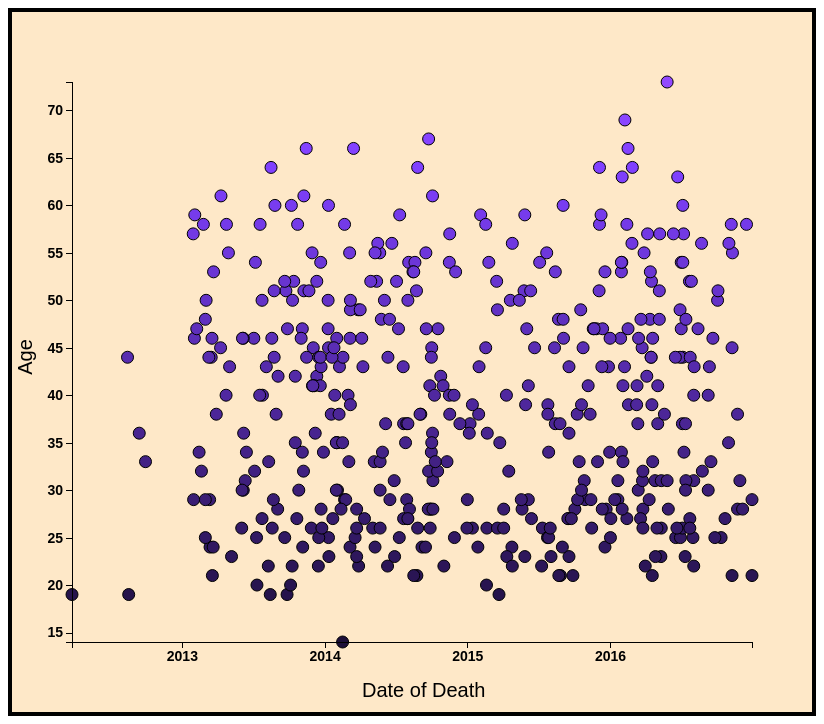
D3 v4 page, settled after 480 driven frames (8 s of simulated time); the page loaded 1 data file(s).


    //The variable that will hold the data when the csv func runs
    var dataset;

    //used to separate divs
    var barPadding = 1;

    //universal padding used to keep data away from svg edges
    var padding = 50;

    //margin keeps the svg sized appropriately
    var margin = {
      top: 20,
      right: 10,
      bottom: 20,
      left: 10
    };

    //w and h for svg that uses margin
    var w = 800 - margin.left - margin.right;
    var h = 700 - margin.top - margin.bottom;

    //shortcuts for data column names
    var date = "Date";
    var age = "Age";

    //Instantiate global vars (Not necessary now but useful if I have more funcs)
    var xScale = "";
    var yScale = "";
    var xAxis = "";
    var yAxis = "";
    var rScale = "";

    var parseTime = d3.timeParse("%m/%d/%Y");

    //Two functions to move svg elements to front or back as needed
    d3.selection.prototype.moveToFront = function() {
      return this.each(function() {
        this.parentNode.appendChild(this);
      });
    };
    d3.selection.prototype.moveToBack = function() {
      return this.each(function() {
        var firstChild = this.parentNode.firstChild;
        if (firstChild) {
          this.parentNode.insertBefore(this, firstChild);
        }
      });
    };

    //store svg as var. Append to body and set up dimensions.
    var svg = d3.select("body").append("svg")
      .attr("width", w + margin.left + margin.right)
      .attr("height", h + margin.top + margin.bottom)
      .append("g")
      .attr("transform", "translate(" + margin.left + "," + margin.top + ")");

    //used later, saves space here
    var circles = "";

    var rowConverter = function(d) {
      return {
        Age: d.Age, //No conversion
        Date: parseTime(d.Date)
      };
    }

    //load data file passed in. Generates error if necessary
    d3.csv("./data/CT-Drug-Deaths.csv", rowConverter, function(error, data) {

      if (error) {
        console.log(error);
      } else {
        console.log(data);

        //if data loads correctly then pass it to the global var
        dataset = data;

        //call Funcs
        makeScatter(14, d3.max(dataset, function(d) {
          return d[age]
        }));
      }

    })

    function makeScatter(yMin, yMax) {

      //Scales data to width of canvas
      xScale = d3.scaleTime()
        .domain([
          d3.min(dataset, function(d) {
            //console.log(d.Date);
            return d.Date;
          }),
          d3.max(dataset, function(d) {
            return d.Date;
          })
        ])
        .range([padding, w - padding]);

      //scales data to height of canvas
      yScale = d3.scaleLinear()
        .domain([yMin, yMax])
        .range([h - padding, padding]);

      //Create x and y axis
      xAxis = d3.axisBottom(xScale)
        .ticks(8);

      yAxis = d3.axisLeft(yScale);

      //create circles for each data point
      circles = svg.selectAll("circle")
        .data(dataset)
        .enter()
        .append("g")
        .attr("class", function(d) {
          if (d[age] < yMin || d[age] > yMax)
          {
              return "hide";
          } else {
            return "data-group";
          }
        })
        .append("circle")
        .transition()
        .duration(1000);

      //Make circles
      circles.attr("cx", function(d) {
          return xScale(d.Date);
        })
        .attr("cy", function(d) {
        console.log(d[date]);
          return yScale(d[age]);
        })
        .attr("r", 6)
        .attr("fill", function(d) {
          var ageStr = d[age].toString(); 
          return "rgb(" + ageStr * 2 + "," + ageStr + "," + ageStr * 4 + ")";
        })
        .attr("class", "data-point")

      //Add tooltip with datum info
      d3.selectAll(".data-group").append("title")
        .text(
          function(d) {
            var day = d[date].getDate();
            var month = d[date].getMonth();
            var year = d[date].getFullYear();

            return "Date of Death: " + month + "/" + day + "/" + year + " | " + "Age: " + d[age];
          });

      //Add hover and click functionality to data
      svg.selectAll(".data-group")
        .on('mouseover', function(d) {
          d3.select(this).moveToFront();
        })
        .on('click', function(d) {
          d3.select(this).moveToBack();
        });

      //AXII
      makeAxii();
    }
    
    function makeAxii() {
      
      //add x-axis
      svg.append("g")
        .transition()
        .duration(1000)
        .attr("class", "axis")
        .attr("transform", "translate(0, " + (h - padding) + ")")
        .call(xAxis);

      //add y-axis
      svg.append("g")
        .transition()
        .duration(1000)
        .attr("class", "axis")
        .attr("transform", "translate(50,0)")
        
        .call(yAxis);

      //Add X-axis label
      svg.append("text")
        .attr("class", "label")
        .text("Date of Death")
        .attr("x", w / 2 - padding)
        .attr("y", h)
        .attr("alignment-baseline", "middle");

      //Add Y-axis label
      svg.append("text")
        .attr("class", "label")
        .text("Age")
        .attr("x", "10")
        .attr("y", h / 2)
        .attr("alignment-baseline", "middle")
        .attr("text-anchor", "middle")
        .attr("transform", "rotate(270, 5," + h / 2 + ")");
    }

    //Get min an max input values and make new scatter plot
    d3.select("#filter")
      .on("click", function() {
        console.log("clicked");

        var minAge = document.getElementById("minAge").value;
        var maxAge = document.getElementById("maxAge").value;
      
        if (minAge > maxAge) {
          alert("min age is bigger than max!");
        } else {
          svg.selectAll("g").remove();
          makeScatter(minAge, maxAge);
        }
      });

  

### data: data/CT-Drug-Deaths.csv
CaseNumber, Date, Sex, Race, Age, Location, InjuryPlace, ImmediateCauseA, MannerofDeath
14-13497, 09/07/2014, Female, White, 24, Residence, Residence, Heroin and Fentanyl Intoxication, Accident
15-14945, 09/17/2015, Male, White, 27, Other, Other, Acute Heroin and Cocaine Intoxication, Accident
13-14650, 10/08/2013, Male, Unknown, 60, Hospital, Other, Heroin Intoxication, Accident
14-14353, 09/24/2014, Male, White, 67, Residence, Residence, Acute Heroin Intoxication, Accident
13-6422, 04/24/2013, Male, White, 40, Hospital, Residence, Heroin Intoxication, Accident
13-10313, 07/12/2013, Male, White, 20, Residence, Other, Heroin Intoxication, Accident
12-11530, 08/15/2012, Male, Hispanic, White, 44, Hospital, Other, Heroin Intoxication, Accident
14-2618, 02/16/2014, Female, White, 14, Hospital, Other, Heroin and Fentanyl Intoxication, Accident
15-6922, 04/21/2015, Female, White, 50, Residence, Residence, Heroin Intoxication, Accident
14-11793, 08/04/2014, Female, White, 54, Residence, Residence, Cocaine and Heroin Intoxication, Accident
13-15629, 10/27/2013, Male, White, 30, Other, Other, Heroin and Oxycodone Intoxication, Accident
14-5880, 04/13/2014, Female, White, 27, Residence, Residence, Heroin Intoxication, Accident
15-1876, 01/30/2015, Male, White, 38, Residence, Residence, Heroin Intoxication, Accident
14-14743, 10/02/2014, Male, White, 45, Residence, Residence, Heroin Intoxication, Accident
13-18751, 12/23/2013, Male, White, 28, Residence, Other, Heroin Intoxication, Accident
15-14958, 09/18/2015, Male, White, 23, Hospital, Hospital, Acute Heroin Intoxication, Accident
15-8786, 05/26/2015, Male, White, 51, Residence, Residence, Acute Heroin Intoxication, Accident
13-17644, 12/03/2013, Male, White, 45, , Residence, Heroin Intoxication, Accident
14-8858, 06/06/2014, Male, White, 37, Residence, Residence, Cocaine and Heroin Intoxication, Accident
14-7650, 05/14/2014, Female, White, 52, Hospital, Residence, Heroin Intoxication, Accident
14-665, 01/12/2014, Male, White, 23, Hospital, Other, Heroin Intoxication, Accident
15-7191, 04/26/2015, Male, White, 56, Residence, Other (unknown), Acute Heroin Intoxication, Accident
15-9897, 06/14/2015, Male, Black, 27, Hospital, Residence, Acute Heroin and Cocaine Intoxication, Accident
14-16855, 11/10/2014, Male, White, 33, Other, Other, Other Outdoor Area, Acute Heroin Intoxication, Accident
15-9428, 06/06/2015, Male, White, 29, Hospital, Residential Building, Acute Heroin Intoxication, Accident
15-13179, 08/14/2015, Male, Hispanic, White, 53, Hospital, Hospital, Acute Heroin Intoxication, Accident
15-12337, 07/28/2015, Male, White, 34, Residence, Residence, Acute Heroin and Alcohol Intoxication, Accident
14-12574, 08/20/2014, Male, White, 54, Hospital, Residence, Heroin Intoxication, Accident
13-18667, 12/22/2013, Male, White, 54, Residence, Residence, Acute Heroin Intoxication, Accident
14-12340, 08/15/2014, Male, White, 53, Residence, Residence, Heroin Intoxication, Accident
13-6914, 05/03/2013, Male, Hispanic, White, 43, Hospital, Unknown, Heroin Intoxication, Accident
14-14884, 10/05/2014, Male, White, 31, Other, Other, Heroin and Alcohol Intoxication, Accident
15-441, 01/08/2015, Male, Black, 37, Residence, Residence, Heroin Intoxication, Accident
14-9921, 06/28/2014, Male, White, 31, Hospital, Residence, Acute Heroin Intoxication, Accident
13-10985, 07/25/2013, Male, White, 50, Residence, Residence, Cocaine, Heroin and Oxycodone Intoxicati…, Accident
14-11150, 07/22/2014, Male, White, 37, Hospital, Office Building, Heroin Intoxication, Accident
13-12077, 08/17/2013, Male, White, 64, Hospital, Residence, Heroin and Alcohol Intoxication, Accident
14-13396, 09/04/2014, Male, Hispanic, White, 38, Other, Other, Cocaine and Heroin Intoxication, Accident
14-9356, 06/17/2014, Female, White, 29, Residence, Residence, Heroin and Fentanyl Intoxication, Accident
14-9937, 06/29/2014, Male, White, 23, Residence, Residence, Heroin Intoxication, Accident
15-7124, 04/25/2015, Male, White, 24, Residence, Residence, Acute Heroin Intoxication, Accident
15-11405, 07/12/2015, Male, White, 26, Other, Other, Acute Heroin Intoxication, Accident
13-11021, 07/26/2013, Male, White, 40, Hospital, Public Park, Urban or Suburban, Heroin Intoxication, Accident
13-4265, 03/13/2013, Male, White, 29, Hospital, Store or Shopping Area, Cocaine and Heroin Intoxication, Accident
15-5318, 03/25/2015, Male, White, 35, Residence, Hotel or Motel, Heroin Intoxication, Accident
12-12985, 09/14/2012, Male, White, 36, Residence, Residence, Heroin Intoxication, Accident
14-7089, 05/04/2014, Female, White, 26, Hospital, Residence, Brain Death due to Heroin Intoxication, Accident
14-11367, 07/27/2014, Male, White, 35, Hospital, Residence, Heroin and Alcohol Intoxication, Accident
14-15966, 10/25/2014, Male, White, 42, Residence, Residence, Cocaine and Heroin Intoxication, Accident
13-3659, 03/02/2013, Male, White, 29, Residence, Residence, Acute Heroin and Cocaine Intoxication, Accident
15-29, 01/01/2015, Male, White, 29, Residence, Residence, Heroin Intoxication, Accident
13-12579, 08/27/2013, Male, White, 60, Residence, Residence, Heroin Intoxication, Accident
13-18165, 12/12/2013, Male, White, 42, Residence, Residence, Diazepam and Heroin Intoxication, Accident
14-5019, 03/28/2014, Male, White, 49, Residence, Residence, Acute Heroin and Cocaine Intoxication, Accident
13-8427, 06/03/2013, Female, White, 26, Hospital, Residence, Heroin Intoxication, Accident
14-8143, 05/23/2014, Male, White, 30, Residence, Residence, Cocaine and Heroin Intoxication, Accident
15-14985, 09/18/2015, Female, White, 36, Residence, Residence, Acute Heroin Intoxication, Accident
14-14500, 09/28/2014, Male, White, 26, Other, Other, Cocaine and Heroin Intoxication, Accident
15-1785, 01/28/2015, Male, White, 24, Other, Other, Heroin Intoxication, Accident
14-17256, 11/17/2014, Male, White, 38, Residence, Residence, Cocaine, Heroin and Oxycodone Intoxicati…, Accident
... 402 more rows